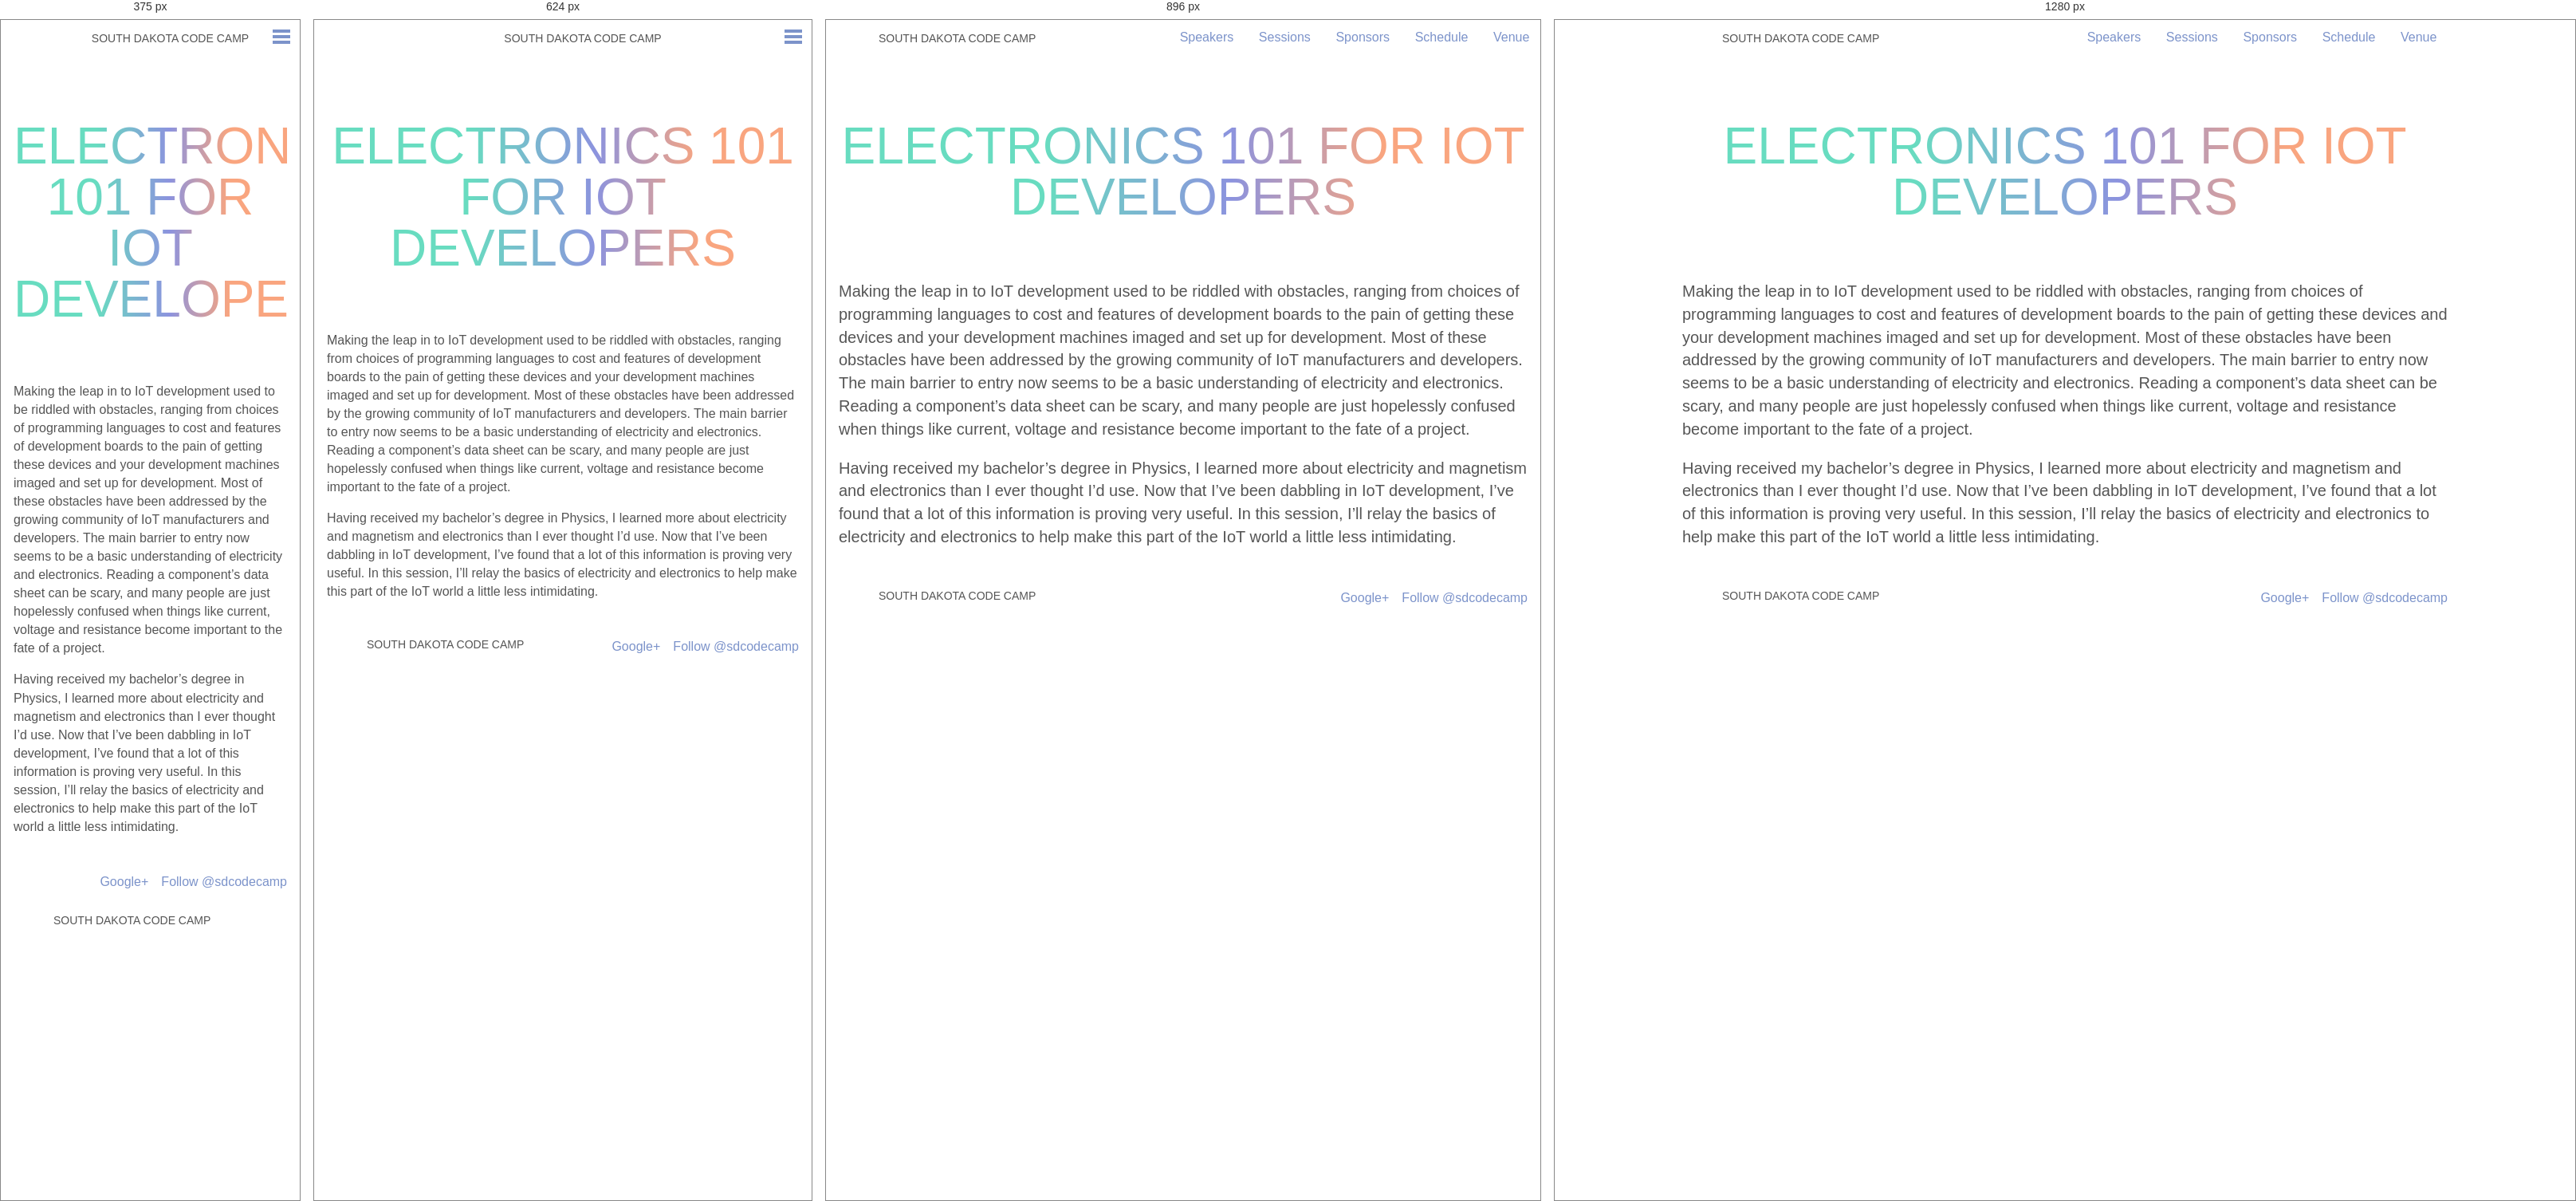
Rendered at 375 px, 624 px, 896 px and 1280 px, left to right.

<!-- file: index.html -->
<!doctype html><html class=no-js lang=en><head><meta charset=utf-8><meta charset=utf-8><meta name=viewport content="width=device-width,initial-scale=1"><title>South Dakota Code Camp &bull; November 7, 2015</title><meta name=description content="Making the leap in to IoT development used to be riddled with obstacles, ranging from choices of programming languages to cost and features of development boards to the pain of getting these devices and your development machines imaged and set up for development. Most of these obstacles have been addressed by the growing community of IoT manufacturers and developers. The main barrier to entry now seems to be a basic understanding of electricity and electronics."><meta property=og:title content="Electronics 101 for IoT Developers"><meta property=og:description content="Making the leap in to IoT development used to be riddled with obstacles, ranging from choices of programming languages to cost and features of development boards to the pain of getting these devices and your development machines imaged and set up for development. Most of these obstacles have been addressed by the growing community of IoT manufacturers and developers. The main barrier to entry now seems to be a basic understanding of electricity and electronics."><meta property=og:type content=article><meta property=og:url content=http://2015.southdakotacodecamp.com/sessions/electronics-101-for-iot-developers/><meta property=article:published_time content=2019-07-13T12:42:23-05:00><meta property=article:modified_time content=2019-07-13T12:42:23-05:00><meta property=og:url content=http://2015.southdakotacodecamp.com/sessions/electronics-101-for-iot-developers/><link rel=canonical href=http://2015.southdakotacodecamp.com/sessions/electronics-101-for-iot-developers/><meta name=HandheldFriendly content=True><meta name=MobileOptimized content=320><link href="https://fonts.googleapis.com/css?family=Roboto+Condensed:400,300" rel=stylesheet type=text/css><link rel=stylesheet href=/css/7f4413c.css><link rel=icon type=image/x-icon href=/favicon.ico><script src=/bundles/app/javascripts/modernizr.custom.js></script></head><body><header class=main><a href=/><h1 class=title>South Dakota Code Camp</h1></a><a class=open-close-menu-switch onclick=sdcc.toggleMenu();></a><nav class=main id=main_nav><span><a href=/speakers/>Speakers</a></span>
<span><a href=/sessions/>Sessions</a></span>
<span><a href=/sponsors/>Sponsors</a></span>
<span><a href=/schedule/>Schedule</a></span>
<span><a href=/venue/>Venue</a></span></nav></header><section class="page-content clearfix"><h1 class="pagetitle cutout">Electronics 101 for IoT Developers</h1><p>Making the leap in to IoT development used to be riddled with obstacles, ranging from choices of programming languages to cost and features of development boards to the pain of getting these devices and your development machines imaged and set up for development. Most of these obstacles have been addressed by the growing community of IoT manufacturers and developers. The main barrier to entry now seems to be a basic understanding of electricity and electronics. Reading a component&rsquo;s data sheet can be scary, and many people are just hopelessly confused when things like current, voltage and resistance become important to the fate of a project.</p><p>Having received my bachelor&rsquo;s degree in Physics, I learned more about electricity and magnetism and electronics than I ever thought I&rsquo;d use. Now that I&rsquo;ve been dabbling in IoT development, I&rsquo;ve found that a lot of this information is proving very useful. In this session, I&rsquo;ll relay the basics of electricity and electronics to help make this part of the IoT world a little less intimidating.</p></section><footer class=main><a href=https://twitter.com/sdcodecamp class=twitter-follow-button data-show-count=false data-lang=en data-align=right>Follow @sdcodecamp</a>
<a class=g-plus-link href=https://plus.google.com/117784575670240245598 rel=publisher>Google+</a>
<a href=/><div class=title>South Dakota Code Camp</div></a></footer><script src=https://ajax.googleapis.com/ajax/libs/jquery/2.1.3/jquery.min.js></script><script src=/js/bd125ce.js></script><script async src=https://platform.twitter.com/widgets.js></script></div></body></html>

/* @media block from 7f4413c.css */
@media only screen and (max-width: 48em) {
  .hidden-phone {
    display: none; } }

/* @media block from 7f4413c.css */
@media only screen and (min-width: 48em) and (max-width: 64em) {
  .hidden-tablet {
    display: none; } }

/* @media block from 7f4413c.css */
@media only screen and (min-width: 64em) {
  .hidden-desktop {
    display: none; } }

/* @media block from 7f4413c.css */
@media only screen and (min-width: 30em) {
  body.home {
    background-size: auto 400px; } }

/* @media block from 7f4413c.css */
@media only screen and (min-width: 48em) {
  body.home {
    background-size: auto 500px; } }

/* @media block from 7f4413c.css */
@media only screen and (min-width: 64em) {
  body.home {
    background-position: center -150px;
    background-size: auto 700px; } }

/* @media block from 7f4413c.css */
@media only screen and (min-width: 48em) {
  header.main {
    text-align: left;
    padding-left: 1em; } }

/* @media block from 7f4413c.css */
@media only screen and (min-width: 64em) {
  header.main {
    padding-left: -moz-calc(50% - 30em);
    padding-left: -webkit-calc(50% - 30em);
    padding-left: calc(50% - 30em);
    padding-right: -moz-calc(50% - 30em);
    padding-right: -webkit-calc(50% - 30em);
    padding-right: calc(50% - 30em); } }

/* @media block from 7f4413c.css */
@media only screen and (max-width: 48em) {
  nav.main {
    position: absolute;
    top: 0;
    left: 0;
    opacity: 0;
    width: 100%;
    background: #7c93ca;
    overflow: hidden;
    -webkit-transition: height 0.3s;
    -moz-transition: height 0.3s;
    -ms-transition: height 0.3s;
    -o-transition: height 0.3s;
    transition: height 0.3s; }
    nav.main a {
      display: block;
      color: white;
      font-weight: bold;
      padding: 1em 0; }
    nav.main span {
      display: block; }
      nav.main span:first-child {
        margin-top: 2.5em; }

  .menu-open .open-close-menu-switch:before, .menu-open .open-close-menu-switch:after {
    border-color: white; } }

/* @media block from 7f4413c.css */
@media only screen and (min-width: 48em) {
  .open-close-menu-switch {
    display: none; }

  nav.main {
    display: block !important;
    float: right;
    height: auto !important;
    margin-top: 0.5em; }
    nav.main a {
      display: inline-block;
      padding: 0.25em 0.75em;
      text-decoration: none; }
    nav.main span {
      margin: 0 0.1em; }
    nav.main span:hover, nav.main .active {
      border-bottom: 2px solid #00e4b1; } }

/* @media block from 7f4413c.css */
@media only screen and (min-width: 30em) {
  .hero {
    padding: 3em 0; }

  .line1 {
    font-size: 2.5em; }

  .line2 {
    font-size: 2.5em; }

  .line3 {
    font-size: 4.25em; }
    .line3 .button {
      font-size: 0.4em; }

  .main-content {
    padding-top: 4em; }

  h4.cutout {
    margin-bottom: 2em; }

  .email-signup {
    *zoom: 1; }
    .email-signup:before, .email-signup:after {
      display: table;
      content: ""; }
    .email-signup:after {
      clear: both; }
    .email-signup .field {
      float: left;
      width: -moz-calc(50% - .5em);
      width: -webkit-calc(50% - .5em);
      width: calc(50% - .5em);
      margin-right: 1em; }
      .email-signup .field:nth-child(2n+2) {
        margin-right: 0; }

  .updates {
    *zoom: 1; }
    .updates:before, .updates:after {
      display: table;
      content: ""; }
    .updates:after {
      clear: both; }

  .tweet {
    float: left;
    width: -moz-calc(50% - .5em);
    width: -webkit-calc(50% - .5em);
    width: calc(50% - .5em);
    margin-right: 1em; }
    .tweet:nth-child(2) {
      margin-right: 0; }

  h4.cutout {
    letter-spacing: 0.2em; } }

/* @media block from 7f4413c.css */
@media only screen and (min-width: 48em) {
  .hero {
    padding: 5em 0; }

  .line1 {
    font-size: 4.5em; }

  .line2 {
    font-size: 4.5em; }

  .line3 {
    font-size: 6.25em; }
    .line3 .button {
      font-size: 0.3em; }

  .main-content p, .error-content p, .interior-content p, .page-content p {
    font-size: 1.25em; }

  .page-content ul, .page-content ol {
    font-size: 1.25em; }

  .email-signup .field {
    width: -moz-calc(50% - (10em / 2));
    width: -webkit-calc(50% - (10em / 2));
    width: calc(50% - (10em / 2));
    margin-right: 2em; }
    .email-signup .field:nth-child(2) {
      margin-right: 2em; }
    .email-signup .field:last-of-type {
      width: 5.8125em;
      margin-right: 0;
      padding-top: 1.375em; }

  .tweet-container {
    display: inline-block;
    max-width: 49%; } }

/* @media block from 7f4413c.css */
@media only screen and (min-width: 64em) {
  .main-content, .email-signup {
    padding-left: -moz-calc(50% - 22.5em);
    padding-left: -webkit-calc(50% - 22.5em);
    padding-left: calc(50% - 22.5em);
    padding-right: -moz-calc(50% - 22.5em);
    padding-right: -webkit-calc(50% - 22.5em);
    padding-right: calc(50% - 22.5em); }

  .error-content, .interior-content, .page-content {
    padding-left: -moz-calc(50% - 30em);
    padding-left: -webkit-calc(50% - 30em);
    padding-left: calc(50% - 30em);
    padding-right: -moz-calc(50% - 30em);
    padding-right: -webkit-calc(50% - 30em);
    padding-right: calc(50% - 30em); }

  .updates {
    padding-left: -moz-calc(50% - 27em);
    padding-left: -webkit-calc(50% - 27em);
    padding-left: calc(50% - 27em);
    padding-right: -moz-calc(50% - 27em);
    padding-right: -webkit-calc(50% - 27em);
    padding-right: calc(50% - 27em); } }

/* @media block from 7f4413c.css */
@media only screen and (min-width: 48em) {
  .session-index ul {
    display: -webkit-box;
    display: -moz-box;
    display: -ms-flexbox;
    display: -webkit-flex;
    display: flex;
    text-align: left;
    flex-wrap: wrap;
    -webkit-flex-flow: wrap;
    justify-content: space-between;
    -webkit-justify-content: space-between; }
    @supports ( not (flex-wrap:wrap) ) {
      display: block; }
    .session-index li {
      width: 48%; }
    @supports ( not (flex-wrap:wrap) ) {
      display: inline-block;
      float: left; }

  .embed {
    display: block;
    float: right;
    margin: 0 0 1em 1em; }
    .embed > iframe {
      width: 32em;
      height: -moz-calc(32em * .89);
      height: -webkit-calc(32em * .89);
      height: calc(32em * .89); } }

/* @media block from 7f4413c.css */
@media only screen and (min-width: 30em) {
  .speaker-index ul {
    display: -webkit-box;
    display: -moz-box;
    display: -ms-flexbox;
    display: -webkit-flex;
    display: flex;
    text-align: left;
    flex-wrap: wrap;
    -webkit-flex-flow: wrap;
    justify-content: space-between;
    -webkit-justify-content: space-between; }
    @supports ( not (flex-wrap:wrap) ) {
      display: block; }
    .speaker-index li {
      width: 40%; }
    @supports ( not (flex-wrap:wrap) ) {
      display: inline-block;
      float: left; } }

/* @media block from 7f4413c.css */
@media only screen and (min-width: 48em) {
  .speaker-show .gravitar, .speaker-show .social, .speaker-show .bio {
    width: 48%; } }

/* @media block from 7f4413c.css */
@media only screen and (min-width: 64em) {
  footer.main {
    padding-left: -moz-calc(50% - 30em);
    padding-left: -webkit-calc(50% - 30em);
    padding-left: calc(50% - 30em);
    padding-right: -moz-calc(50% - 30em);
    padding-right: -webkit-calc(50% - 30em);
    padding-right: calc(50% - 30em); } }